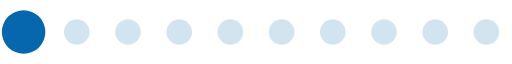
t = 0.00 s
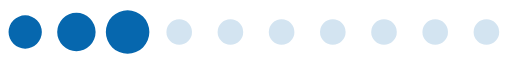
t = 0.17 s
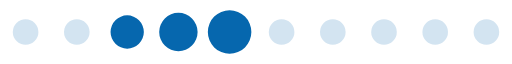
t = 0.35 s
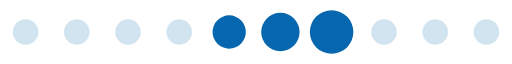
t = 0.52 s
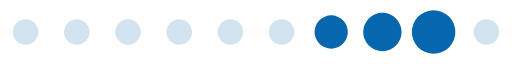
t = 0.69 s
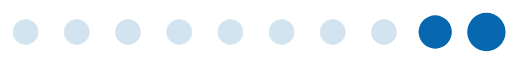
t = 0.87 s

The animated SVG that drew these frames (rendered in a browser with its animation timeline set to each time). Animation: 1 SMIL element (animateTransform=1); one cycle of 1.04 s, repeats indefinitely.

<?xml version="1.0" encoding="UTF-8" standalone="no"?><svg xmlns:svg="http://www.w3.org/2000/svg" xmlns="http://www.w3.org/2000/svg" xmlns:xlink="http://www.w3.org/1999/xlink" version="1.0" width="160px" height="20px" viewBox="0 0 128 16" xml:space="preserve"><path fill="#97bfdd" fill-opacity="0.42" d="M6.4,4.8A3.2,3.2,0,1,1,3.2,8,3.2,3.2,0,0,1,6.4,4.8Zm12.8,0A3.2,3.2,0,1,1,16,8,3.2,3.2,0,0,1,19.2,4.8ZM32,4.8A3.2,3.2,0,1,1,28.8,8,3.2,3.2,0,0,1,32,4.8Zm12.8,0A3.2,3.2,0,1,1,41.6,8,3.2,3.2,0,0,1,44.8,4.8Zm12.8,0A3.2,3.2,0,1,1,54.4,8,3.2,3.2,0,0,1,57.6,4.8Zm12.8,0A3.2,3.2,0,1,1,67.2,8,3.2,3.2,0,0,1,70.4,4.8Zm12.8,0A3.2,3.2,0,1,1,80,8,3.2,3.2,0,0,1,83.2,4.8ZM96,4.8A3.2,3.2,0,1,1,92.8,8,3.2,3.2,0,0,1,96,4.8Zm12.8,0A3.2,3.2,0,1,1,105.6,8,3.2,3.2,0,0,1,108.8,4.8Zm12.8,0A3.2,3.2,0,1,1,118.4,8,3.2,3.2,0,0,1,121.6,4.8Z"/><g><path fill="#0667ae" fill-opacity="1" d="M-42.7,3.84A4.16,4.16,0,0,1-38.54,8a4.16,4.16,0,0,1-4.16,4.16A4.16,4.16,0,0,1-46.86,8,4.16,4.16,0,0,1-42.7,3.84Zm12.8-.64A4.8,4.8,0,0,1-25.1,8a4.8,4.8,0,0,1-4.8,4.8A4.8,4.8,0,0,1-34.7,8,4.8,4.8,0,0,1-29.9,3.2Zm12.8-.64A5.44,5.44,0,0,1-11.66,8a5.44,5.44,0,0,1-5.44,5.44A5.44,5.44,0,0,1-22.54,8,5.44,5.44,0,0,1-17.1,2.56Z"/><animateTransform attributeName="transform" type="translate" values="23 0;36 0;49 0;62 0;74.5 0;87.5 0;100 0;113 0;125.5 0;138.5 0;151.5 0;164.5 0;178 0" calcMode="discrete" dur="1040ms" repeatCount="indefinite"/></g></svg>
